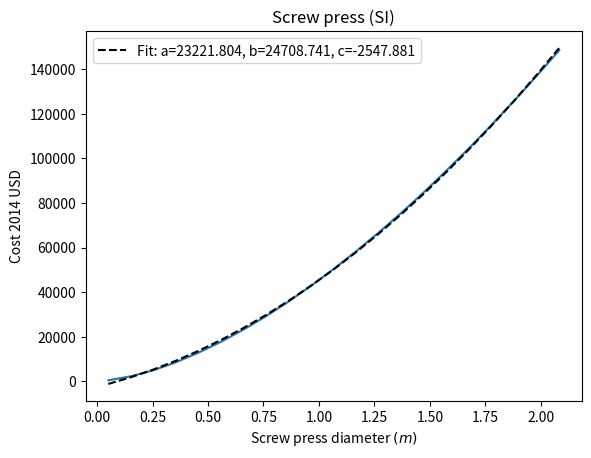
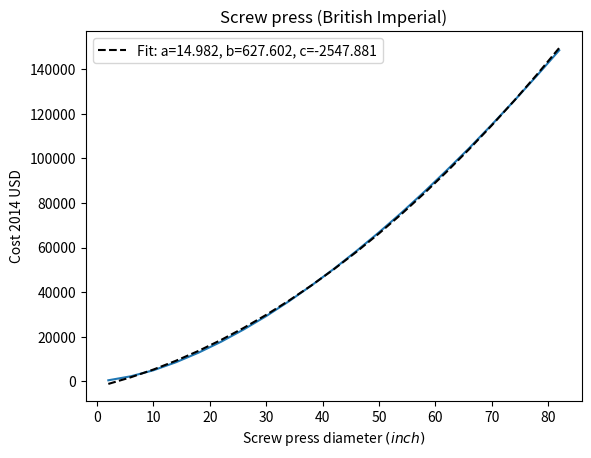

Reproduce these figures in Python, in order.
from mpl_toolkits.mplot3d import Axes3D
from matplotlib import cm
import matplotlib.pyplot as plt
#from matplotlib.mlab import griddata
import numpy as np
import scipy.interpolate
from scipy.optimize import curve_fit
from matplotlib.ticker import LinearLocator, FormatStrFormatter
import csv
import pandas as pd
import seaborn as sns

inch_to_m = 0.0254


#Matche.com http://matche.com/equipcost/Separator.html (screw classifier, 1 screw)
diameter_inch = np.arange(2, 84, 4)
diameter_m = diameter_inch*inch_to_m

cost_2014_USD = np.array([400, 2200, 4900, 8500, 12800, 17700, 23200, 29200, 35800, 42900, 50400, 58400, 66800, 75600, 84900, 94600, 104600, 115100, 125900, 137100, 148600])

#Fit

#def screwpress_cost(xdata, a):
#    return (a**xdata) #Negative exp function

#def screwpress_cost(xdata, a, b, c, d):
#    return a*xdata*xdata*xdata+b*xdata*xdata+c*xdata+d #Third order poly

def screwpress_cost(xdata, a, b, c):
    return a*xdata*xdata+b*xdata+c #Second order poly

#def screwpress_cost(xdata, a, b, c, d, e):
#    return a*xdata*xdata*xdata*xdata+b*xdata*xdata*xdata+c*xdata*xdata+d*xdata+e #Fourth order poly

#def screwpress_cost(xdata, a, b, c):
#    return a/(1+((xdata)*b)**(c)) #Sigmoidal function

#def screwpress_cost(xdata, a, b):
#    return a*(np.tanh(xdata))+b #-tanh function (hyperbolic)

# Meters
plt.figure()
parameters_screwpress_cost_m, cov_screwpress_cost_m = curve_fit(screwpress_cost, diameter_m, cost_2014_USD)
#
#with sns.plotting_context("paper") and sns.axes_style("darkgrid"):
#    sns.relplot(x="Ca", y="StrYield", kind="line", ci=90, color="red", data=bigdata, label='Average results and 90% confidence interval')
plt.plot(diameter_m, cost_2014_USD)
plt.plot(diameter_m, screwpress_cost(diameter_m, *parameters_screwpress_cost_m), 'k--', label='Fit: a=%5.3f, b=%5.3f, c=%5.3f' % tuple(parameters_screwpress_cost_m)) #label='Fit: a=%5.3f, b=%5.3f, c=%5.3f' % tuple(parameters_StrYield)
plt.legend(loc='upper left')
plt.title('Screw press (SI)')
plt.xlabel("Screw press diameter $ (m) $")
plt.ylabel('Cost 2014 USD')
plt.savefig("screwpress_cost_m.pdf",bbox_inches='tight')


#Inches
plt.figure()
parameters_screwpress_cost_inch, cov_screwpress_cost__inch = curve_fit(screwpress_cost, diameter_inch, cost_2014_USD)
#
#with sns.plotting_context("paper") and sns.axes_style("darkgrid"):
#    sns.relplot(x="Ca", y="StrYield", kind="line", ci=90, color="red", data=bigdata, label='Average results and 90% confidence interval')
plt.plot(diameter_inch, cost_2014_USD)
plt.plot(diameter_inch, screwpress_cost(diameter_inch, *parameters_screwpress_cost_inch), 'k--', label='Fit: a=%5.3f, b=%5.3f, c=%5.3f' % tuple(parameters_screwpress_cost_inch)) #label='Fit: a=%5.3f, b=%5.3f, c=%5.3f' % tuple(parameters_StrYield)
plt.legend(loc='upper left')
plt.title('Screw press (British Imperial)')
plt.xlabel("Screw press diameter $ (inch) $")
plt.ylabel('Cost 2014 USD')
plt.savefig("screwpress_cost_inch.pdf",bbox_inches='tight')
    
